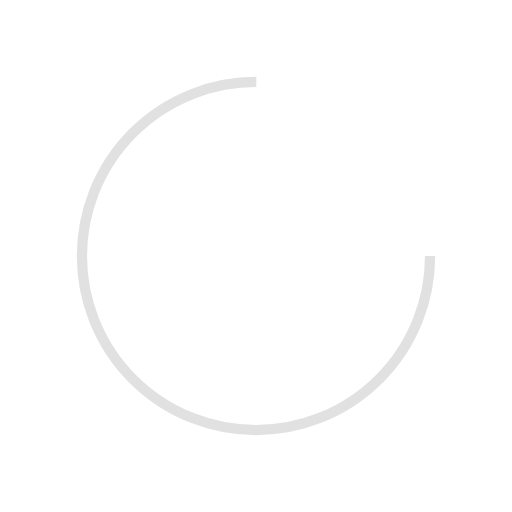
t = 0.00 s
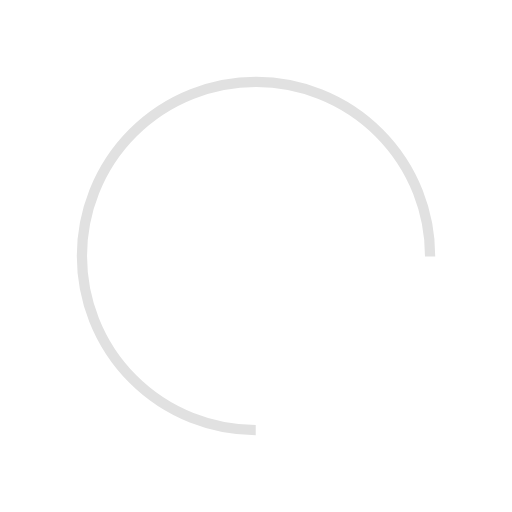
t = 0.39 s
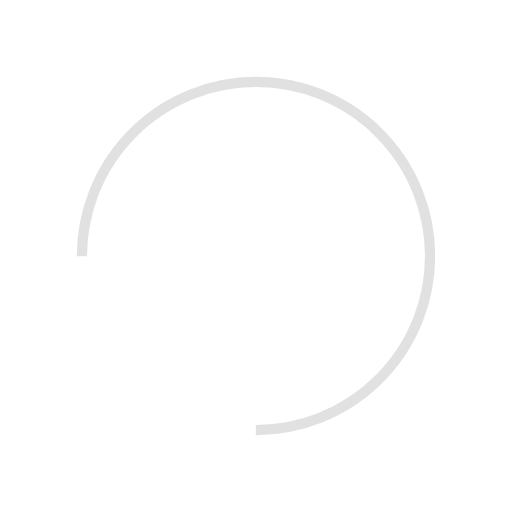
t = 0.77 s
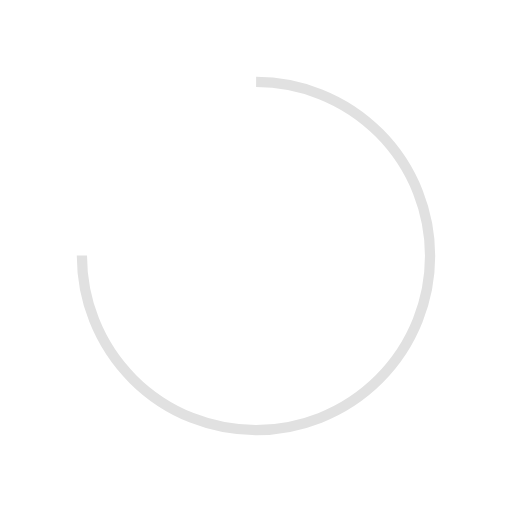
t = 1.15 s

The animated SVG that drew these frames (rendered in a browser with its animation timeline set to each time). Animation: 1 SMIL element (animateTransform=1); one cycle of 1.54 s, repeats indefinitely.

<?xml version="1.0" encoding="utf-8"?>
<svg xmlns="http://www.w3.org/2000/svg" xmlns:xlink="http://www.w3.org/1999/xlink" style="margin: auto; background: none; display: block; shape-rendering: auto;" width="200px" height="200px" viewBox="0 0 100 100" preserveAspectRatio="xMidYMid">
<circle cx="50" cy="50" fill="none" stroke="#e1e1e1" stroke-width="2" r="34" stroke-dasharray="160.22122533307947 55.40707511102649">
  <animateTransform attributeName="transform" type="rotate" repeatCount="indefinite" dur="1.5384615384615383s" values="0 50 50;360 50 50" keyTimes="0;1"></animateTransform>
</circle>
<!-- [ldio] generated by https://loading.io/ --></svg>
